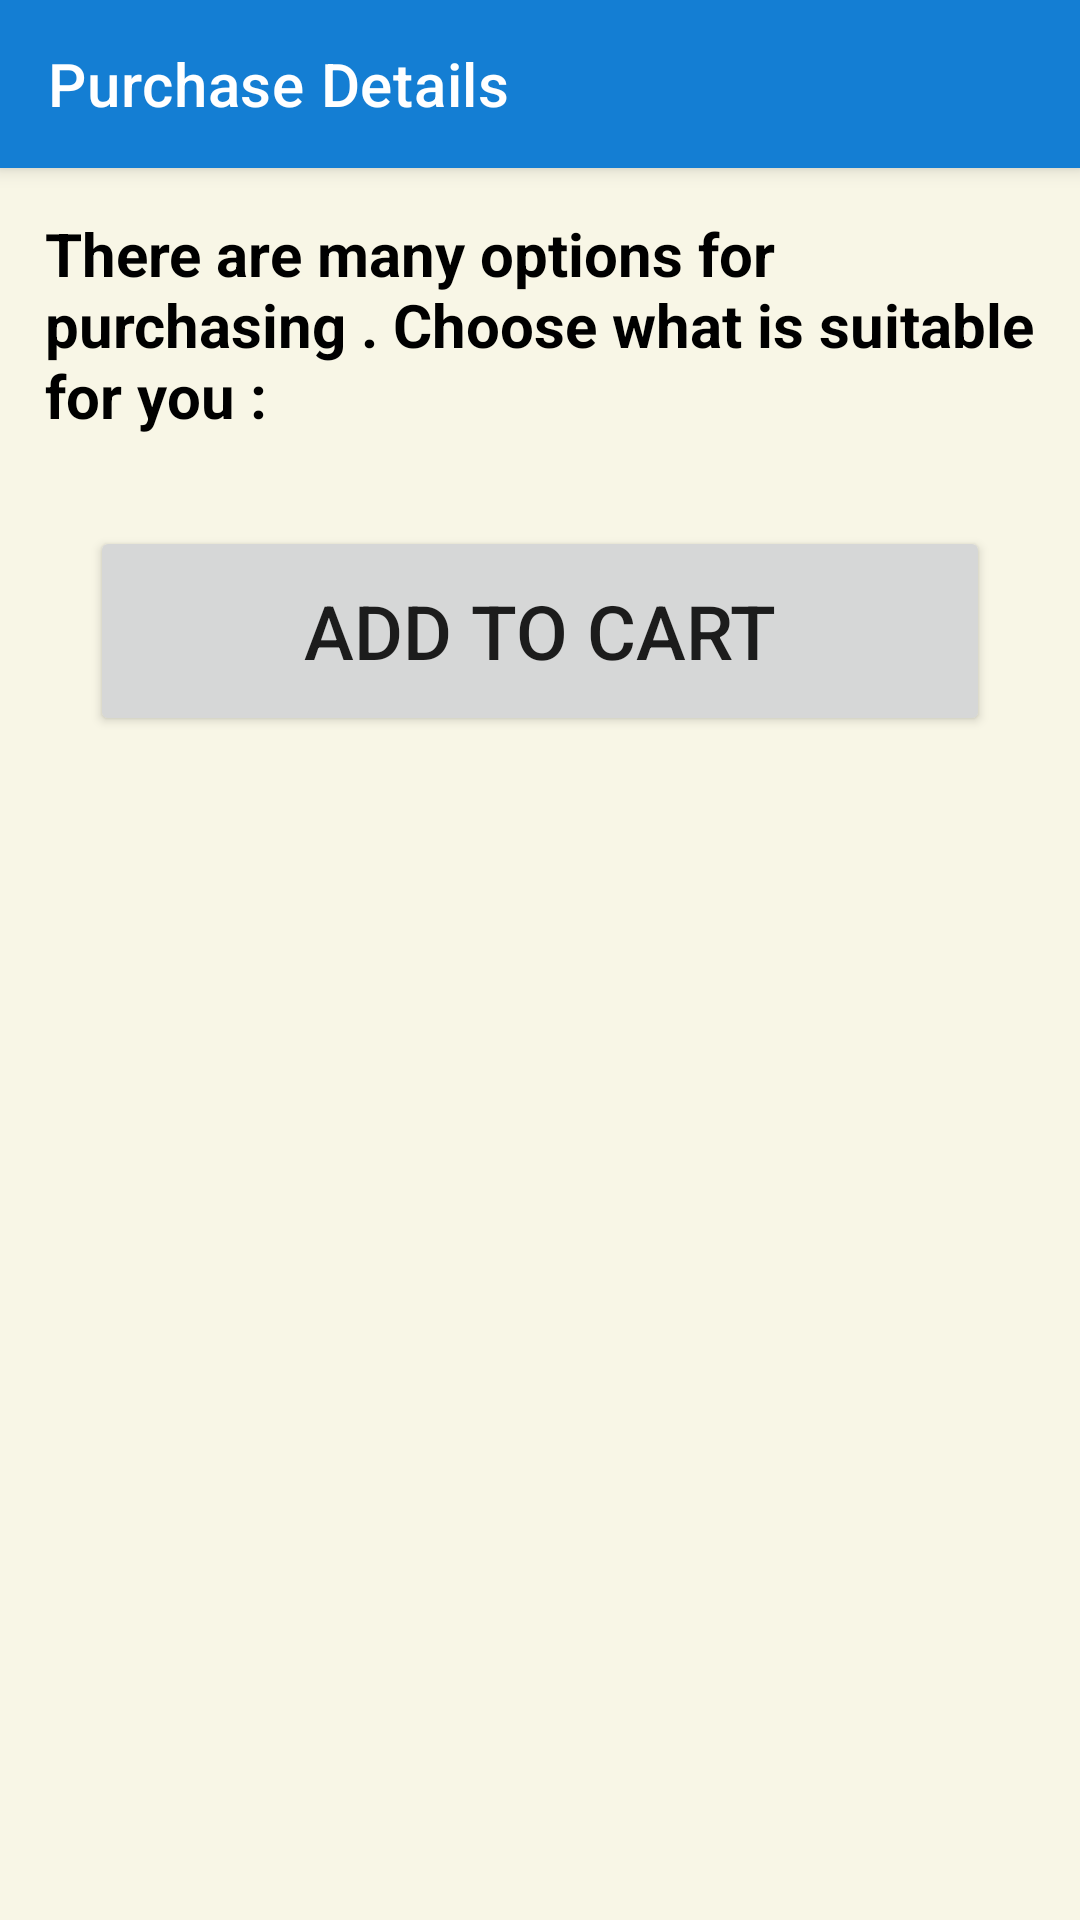

Layout XML and referenced resources for this Android screen:
<!-- AndroidManifest.xml: application theme Theme.COfC -->
<!-- res/layout/price_details.xml -->
<?xml version="1.0" encoding="utf-8"?>
<layout xmlns:android="http://schemas.android.com/apk/res/android"
    xmlns:app="http://schemas.android.com/apk/res-auto"
    xmlns:tools="http://schemas.android.com/tools">

    <data>

    </data>

    <androidx.coordinatorlayout.widget.CoordinatorLayout
        android:layout_width="match_parent"
        android:layout_height="match_parent"
        tools:context=".ui.activity.PriceDetails">

        <com.google.android.material.appbar.AppBarLayout
            android:layout_width="match_parent"
            android:layout_height="wrap_content"
            android:fitsSystemWindows="true">

            <com.google.android.material.appbar.MaterialToolbar
                android:layout_width="match_parent"
                android:layout_height="match_parent"
                android:background="#147ED3"
                app:title="@string/price_details"
                app:titleTextColor="#FFF">

            </com.google.android.material.appbar.MaterialToolbar>

        </com.google.android.material.appbar.AppBarLayout>

        <LinearLayout
            android:layout_width="match_parent"
            android:layout_height="match_parent"
            android:orientation="vertical"
            app:layout_behavior="com.google.android.material.appbar.AppBarLayout$ScrollingViewBehavior"
            android:padding="5sp"
            android:background="#F8F6E6"
            >

            <TextView
                android:id="@+id/pd_tv_info"
                android:layout_width="match_parent"
                android:layout_height="wrap_content"
                android:text="@string/purchasing_info1"
                android:textSize="20sp"
                android:padding="10sp"
                android:textColor="#000000"
                android:textStyle="bold" />

            <androidx.core.widget.NestedScrollView
                android:layout_width="match_parent"
                android:layout_height="wrap_content"
                >
                <LinearLayout
                    android:layout_width="match_parent"
                    android:layout_height="wrap_content"
                    android:orientation="vertical"
                    >
                    <androidx.recyclerview.widget.RecyclerView
                        android:id="@+id/pd_rv_packages"
                        android:layout_width="match_parent"
                        android:layout_height="wrap_content"
                        tools:listitem="@layout/view_package"
                        />
                    <Button
                        android:id="@+id/pd_btn_add_to_cart"
                        android:layout_width="300sp"
                        android:layout_height="70sp"
                        android:layout_margin="20sp"
                        android:textSize="25sp"
                        android:layout_gravity="center"
                        android:text="@string/add_to_cart"
                        android:visibility="visible"
                        />
                </LinearLayout>

            </androidx.core.widget.NestedScrollView>

        </LinearLayout>

    </androidx.coordinatorlayout.widget.CoordinatorLayout>
</layout>
<!-- res/layout/view_package.xml (included above) -->
<?xml version="1.0" encoding="utf-8"?>
<androidx.cardview.widget.CardView xmlns:android="http://schemas.android.com/apk/res/android"
    xmlns:tools="http://schemas.android.com/tools"
    xmlns:app="http://schemas.android.com/apk/res-auto"
    android:orientation="vertical"
    android:layout_width="match_parent"
    android:layout_height="wrap_content"
    >
        <androidx.core.widget.NestedScrollView
            android:id="@+id/triple_s"
            android:layout_width="match_parent"
            android:layout_height="wrap_content"
            >
            <LinearLayout
                android:layout_width="wrap_content"
                android:layout_height="wrap_content"
                android:orientation="vertical"
                android:background="#F8F6E6"
                >
                <androidx.cardview.widget.CardView
                    android:layout_width="match_parent"
                    android:layout_height="wrap_content"
                    app:cardCornerRadius="30sp"
                    >
                    <LinearLayout
                        android:id="@+id/triple_l"
                        android:layout_width="match_parent"
                        android:layout_height="wrap_content"
                        android:orientation="vertical"
                        >
                        <CheckBox
                            android:id="@+id/cb_package_no"
                            android:layout_width="wrap_content"
                            android:layout_height="wrap_content"
                            android:text="@string/package_no"
                            android:textSize="20sp"
                            android:textStyle="bold|italic"
                            />
                        <androidx.recyclerview.widget.RecyclerView
                            android:id="@+id/rv_components"
                            android:layout_width="wrap_content"
                            android:layout_height="wrap_content"
                            tools:listitem="@layout/only_name"
                            />
                        <TextView
                            android:id="@+id/tv_cost"
                            android:layout_width="wrap_content"
                            android:layout_height="wrap_content"
                            android:textSize="20sp"
                            android:layout_marginTop="5sp"
                            android:layout_gravity="center"
                            android:textColor="#017005"
                            android:text="Cost = "
                            />
                    </LinearLayout>
                </androidx.cardview.widget.CardView>
                <View
                    android:id="@+id/divider"
                    android:layout_width="match_parent"
                    android:layout_height="4sp"
                    android:layout_margin="10sp"
                    android:background="?android:attr/listDivider"
                    />
            </LinearLayout>

        </androidx.core.widget.NestedScrollView>

</androidx.cardview.widget.CardView>
<!-- res/layout/only_name.xml (included above) -->
<?xml version="1.0" encoding="utf-8"?>
<androidx.constraintlayout.widget.ConstraintLayout
    xmlns:android="http://schemas.android.com/apk/res/android"
    xmlns:app="http://schemas.android.com/apk/res-auto"
    xmlns:tools="http://schemas.android.com/tools"
    android:layout_width="match_parent"
    android:layout_height="wrap_content">

    <Button
        android:id="@+id/btn_name_only"
        android:layout_width="match_parent"
        android:layout_height="wrap_content"
        android:background="#00000000"
        android:gravity="start"
        android:paddingStart="30sp"
        android:text="Component"
        android:textAllCaps="false"
        android:textColor="@color/black"
        android:textSize="20sp"
        android:autoSizeTextType="uniform"
        android:autoSizeMaxTextSize="20sp"
        android:autoSizeMinTextSize="16sp"
        app:layout_constraintBottom_toBottomOf="parent"
        app:layout_constraintEnd_toEndOf="parent"
        app:layout_constraintStart_toStartOf="parent"
        app:layout_constraintTop_toTopOf="parent" />
</androidx.constraintlayout.widget.ConstraintLayout>
<!-- resources referenced by this layout -->
<resources>
  <string name="add_to_cart">Add to cart</string>
  <string name="package_no">Package Number #</string>
  <string name="price_details">Purchase Details</string>
  <string name="purchasing_info1">There are many options for purchasing . Choose what is suitable for you :</string>
  <style name="Theme.COfC" parent="Theme.MaterialComponents.Light.NoActionBar">
          
          <item name="colorPrimary">@color/purple_500</item>
          <item name="colorPrimaryVariant">#CC214C95</item>
          <item name="colorOnPrimary">@color/white</item>
          
          <item name="colorSecondary">@color/teal_200</item>
          <item name="colorSecondaryVariant">@color/teal_700</item>
          <item name="colorOnSecondary">@color/black</item>
          
          <item name="android:statusBarColor" tools:targetApi="l">?attr/colorPrimaryVariant</item>
          
          <item name="android:windowNoTitle">true</item>
          <item name="android:windowFullscreen">true</item>
          
      </style>
  <!-- not gathered from this repository: default colours our renderer supplied (Android Studio template values) -->
  <color name="purple_500">#FF6200EE</color>
  <color name="teal_200">#FF03DAC5</color>
  <color name="teal_700">#FF018786</color>
  <color name="black">#FF000000</color>
  <color name="white">#FFFFFFFF</color>
</resources>
